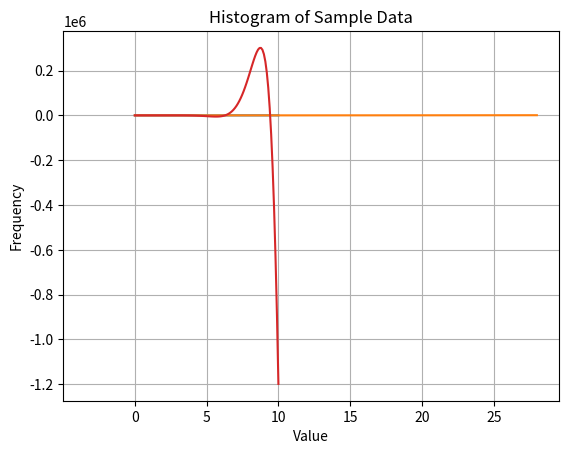

Python code for this plot:
import numpy as np
import matplotlib.pyplot as plt

a1 = np.array([3, 5, 7, 3])
# [3 5 7 3]

a2 = np.zeros(10)
# [0. 0. 0. 0. 0. 0. 0. 0. 0. 0.]


a3 = np.ones(20)
# [1. 1. 1. 1. 1. 1. 1. 1. 1. 1. 1. 1. 1. 1. 1. 1. 1. 1. 1. 1.]

a4 = np.random.random(10)
# [0.13945939 0.30731919 0.34607869 0.6134784  0.16160069 0.59006081  0.94381065 0.20595763 0.44479108 0.63988776]


a5 = np.random.randn(10)
# [ 1.52045064 -0.4403673   0.80713863  0.29689138 -2.23002135 -1.60610004 -0.80894452  0.37005483 -0.07657133 -0.72359367]


a6 = np.linspace(0,10,20) #This means I want 0 to 10 ranged 20 values.
# [ 0.          0.52631579  1.05263158  1.57894737  2.10526316  2.63157895  3.15789474  3.68421053  4.21052632  4.73684211  5.26315789  5.78947368  6.31578947  6.84210526  7.36842105  7.89473684  8.42105263  8.94736842  9.47368421 10.        ]




a7 = np.linspace(0,10,5) #This means I want 0 to 10 ranged 20 values.
# [ 0.   2.5  5.   7.5 10. ]

a8 = np.arange(0, 200000, 2)
# [ 0  2  4  6  8 10 12 14 16 18]

a9 = a1*2
# [ 6 10 14  6]


a10 = a1>4
# [False  True  True False]

a11 = a1[a1>4] #Here is a thought: This operations makes think, so that, we can make a list of array then put a condition inside [] and only condition matched numbers will be selected. That's cool as fuck bro! xx.
# [5 7]

a12 = (1/a1 +2) # This can be used for ploting too.
# [2.33333333 2.2  2.14285714 2.33333333]

x = np.linspace(0,10,100)


plt.plot(x, x**2)

# plt.show()

y = np.arange(0,30,2)

plt.plot(y, y**2)

# plt.show()

# As I have used lpt.show() command twice, it showed both graphs chronologically

plt.hist(a4)
# plt.show()


data = np.random.randn(1000)

plt.hist(data, bins=10, color='red', alpha=0.7)
plt.title("Histogram of Sample Data")
plt.xlabel("Value")
plt.ylabel("Frequency")
plt.grid(True)

# plt.show()



def f(x):
  return x**2 * np.sin(x) / np.exp(-x)

x = np.linspace(0,10,100)

y = f(x)

plt.plot(x,y)

# plt.show()


b1 = np.array([2,4,6,8,10])

print(b1[2])
# 6

print(b1[2:])
# [ 6  8 10]

print(b1[:-2])
# [2 4 6]

print(b1[1:-2])
# [4 6]









